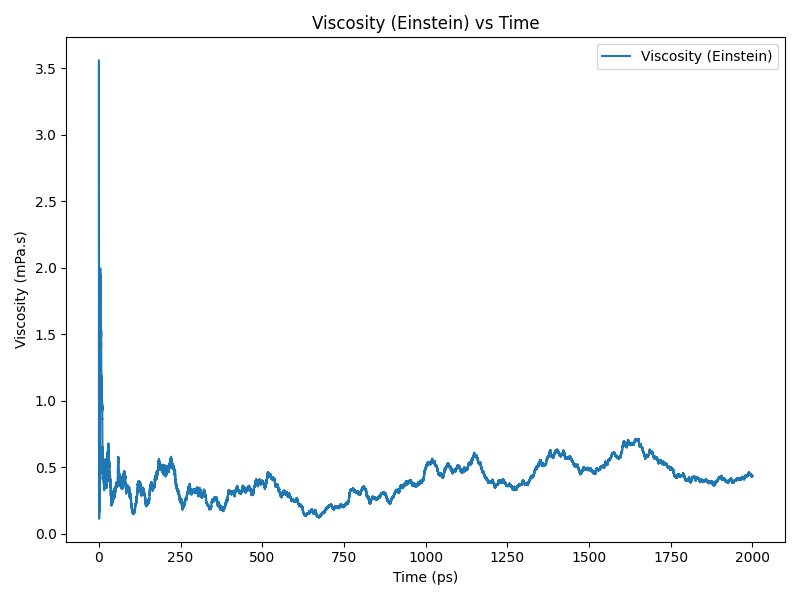

The file beside this chart, header and first rows:
time(ps), viscosity(Pa.s)
0.0, 0.0002517
0.2, 0.0005697
0.4, 0.0005107
0.6, 0.0002265
0.8, 0.0001354
1.0, 0.0001633
1.2, 0.0002659
1.4, 0.0007735
1.6, 0.0006618
1.8, 0.0005211
2.0, 0.0004256
2.2, 0.0001884
2.4, 0.0002125
2.6, 0.0004652
2.8, 0.0007007
3.0, 0.0009978
3.2, 0.001257
3.4, 0.001353
3.6, 0.001441
3.8, 0.001545
4.0, 0.001886
4.2, 0.001896
4.4, 0.001706
4.6, 0.001756
4.8, 0.001697
5.0, 0.001541
5.2, 0.001535
5.4, 0.001554
5.6, 0.001514
5.8, 0.001586
6.0, 0.001526
6.2, 0.001382
6.4, 0.001454
6.6, 0.001485
6.8, 0.001523
7.0, 0.001349
7.2, 0.001254
7.4, 0.001183
7.6, 0.001123
7.8, 0.001088
8.0, 0.001089
8.2, 0.001065
8.4, 0.001134
8.6, 0.00114
8.8, 0.001088
9.0, 0.001081
9.2, 0.000994
9.4, 0.0009562
9.6, 0.0009901
9.8, 0.0009674
10.0, 0.0009686
10.2, 0.0009501
10.4, 0.0007863
10.6, 0.0006617
10.8, 0.0006286
11.0, 0.0006103
11.2, 0.0005515
11.4, 0.000481
11.6, 0.0004333
11.8, 0.000432
... 9,940 more rows
